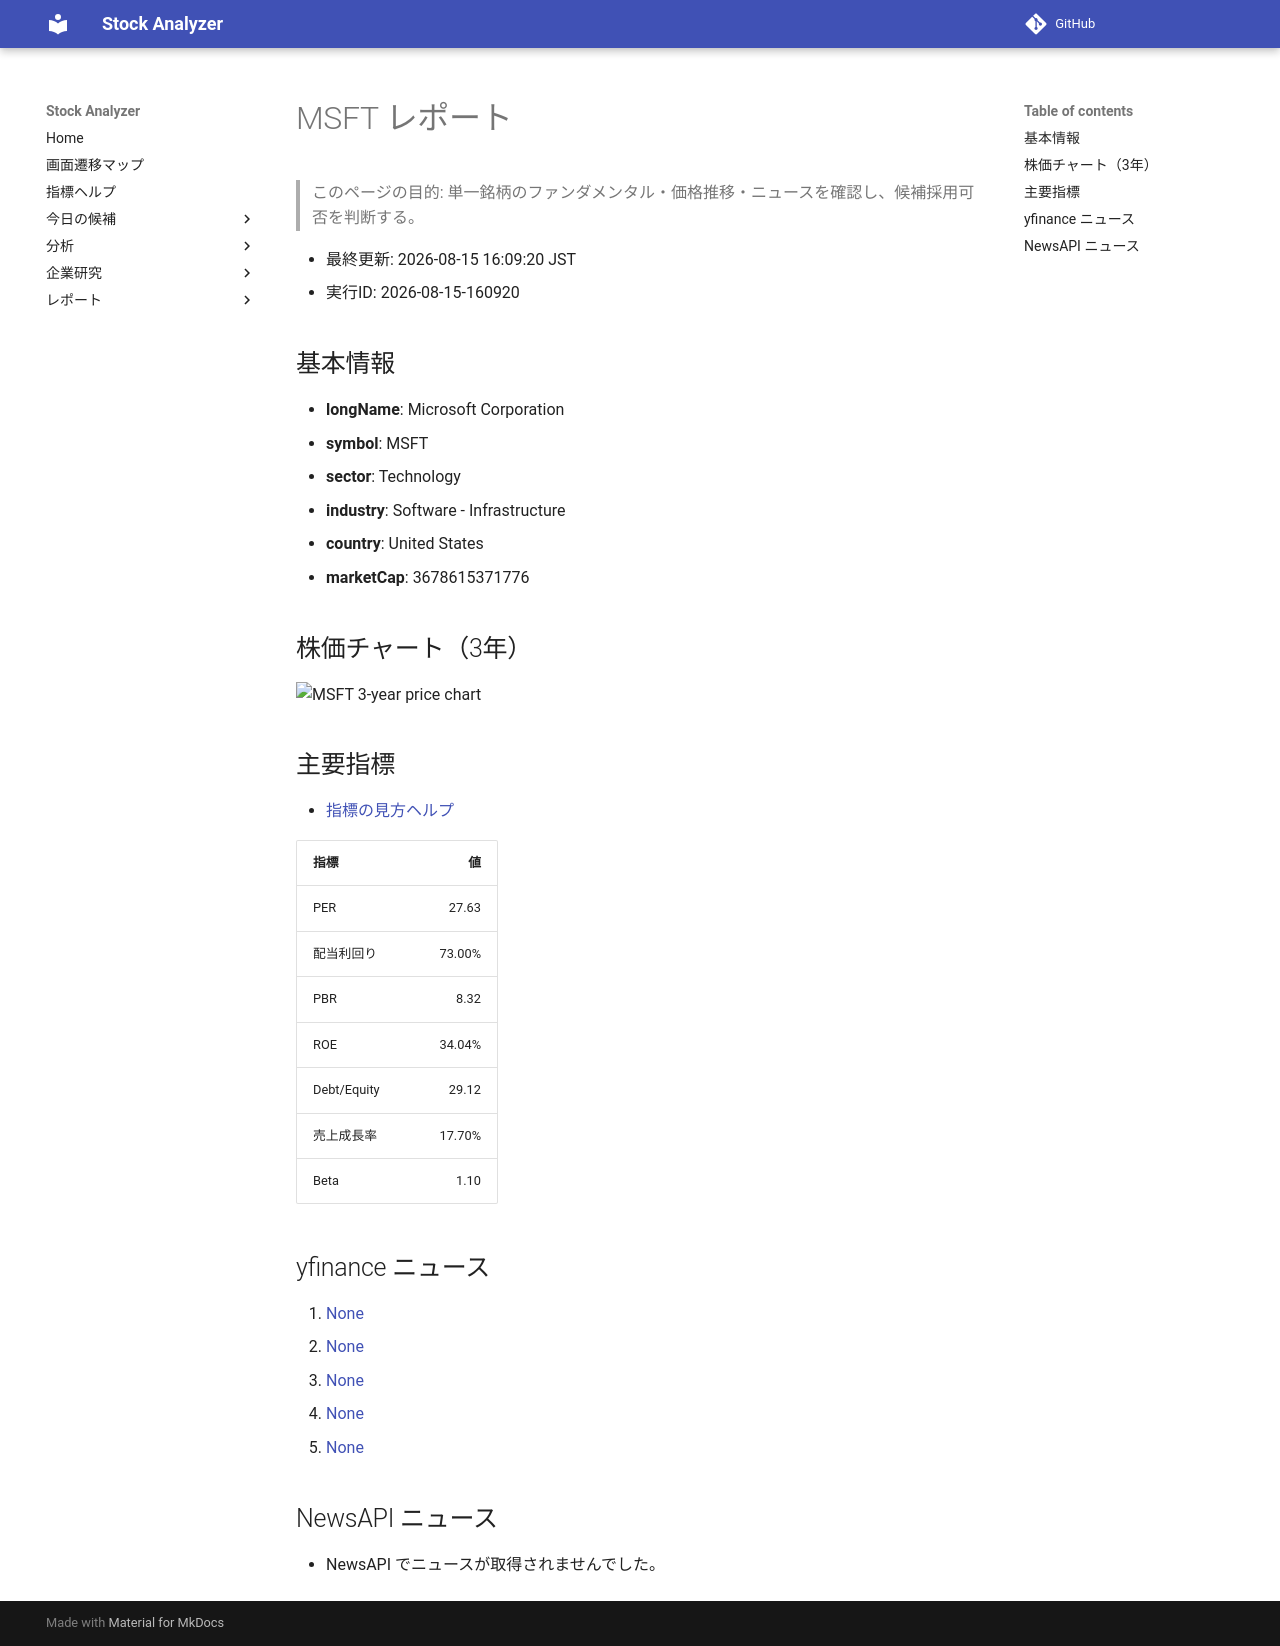

repository: Yumi-note/Making-APP · page: reports/2026-08-15/160920/MSFT/index.html · generator: mkdocs

# MSFT レポート

> このページの目的: 単一銘柄のファンダメンタル・価格推移・ニュースを確認し、候補採用可否を判断する。

- 最終更新: 2026-08-15 16:09:20 JST
- 実行ID: 2026-08-15-160920

## 基本情報

- **longName**: Microsoft Corporation
- **symbol**: MSFT
- **sector**: Technology
- **industry**: Software - Infrastructure
- **country**: United States
- **marketCap**: 3678615371776

## 株価チャート（3年）

![MSFT 3-year price chart](MSFT_3y.png)

## 主要指標

- [指標の見方ヘルプ](../../../../indicators.md)

| 指標 | 値 |
|---|---:|
| PER | 27.63 |
| 配当利回り | 73.00% |
| PBR | 8.32 |
| ROE | 34.04% |
| Debt/Equity | 29.12 |
| 売上成長率 | 17.70% |
| Beta | 1.10 |

## yfinance ニュース

1. [None](None)
2. [None](None)
3. [None](None)
4. [None](None)
5. [None](None)

## NewsAPI ニュース

- NewsAPI でニュースが取得されませんでした。
